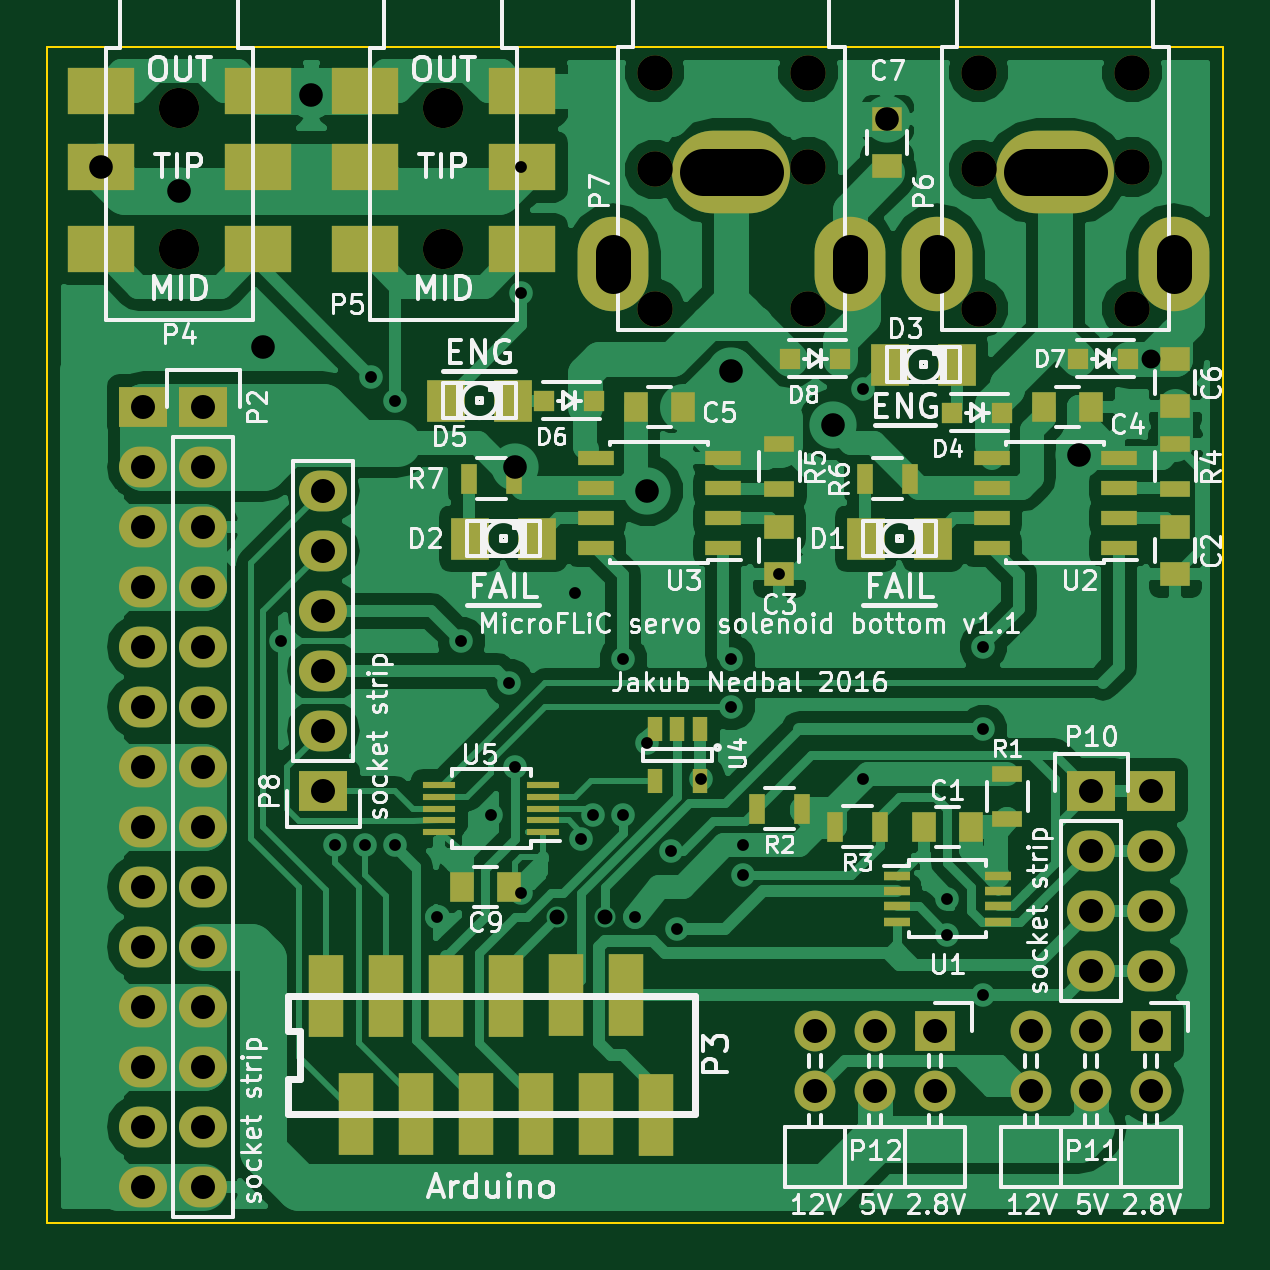
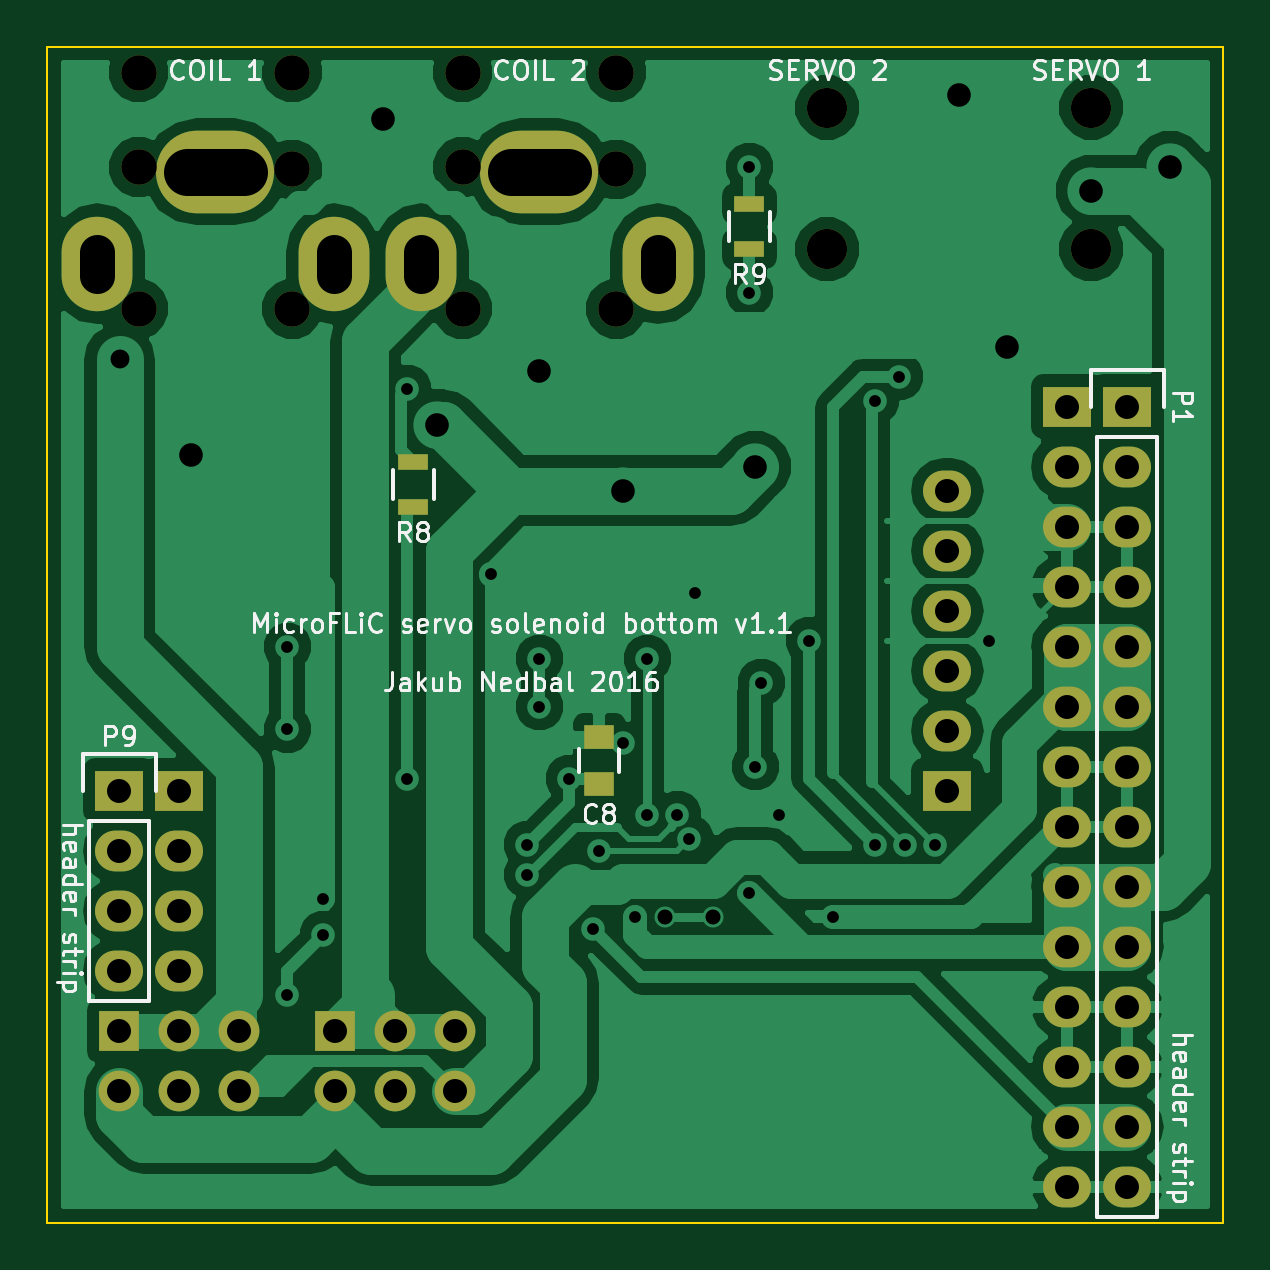
Circuit board: 8 layer files. Board 49.8 x 49.8 mm.
- bottom_copper: MicroFLiC_servo_solenoid_bottom-B.Cu.gbl (68592 bytes)
- bottom_mask: MicroFLiC_servo_solenoid_bottom-B.Mask.gbs (2818 bytes)
- bottom_silk: MicroFLiC_servo_solenoid_bottom-B.SilkS.gbo (31813 bytes)
- outline: MicroFLiC_servo_solenoid_bottom-Edge.Cuts.gm1 (508 bytes)
- top_copper: MicroFLiC_servo_solenoid_bottom-F.Cu.gtl (106434 bytes)
- top_mask: MicroFLiC_servo_solenoid_bottom-F.Mask.gts (5856 bytes)
- top_silk: MicroFLiC_servo_solenoid_bottom-F.SilkS.gto (80438 bytes)
- drill: MicroFLiC_servo_solenoid_bottom.drl (2271 bytes)

=== bottom_copper: MicroFLiC_servo_solenoid_bottom-B.Cu.gbl (68592 bytes, source omitted) ===
=== bottom_mask: MicroFLiC_servo_solenoid_bottom-B.Mask.gbs ===
G04 #@! TF.FileFunction,Soldermask,Bot*
%FSLAX46Y46*%
G04 Gerber Fmt 4.6, Leading zero omitted, Abs format (unit mm)*
G04 Created by KiCad (PCBNEW 4.0.2-4+6225~38~ubuntu14.04.1-stable) date Fri 18 Mar 2016 19:58:13 GMT*
%MOMM*%
G01*
G04 APERTURE LIST*
%ADD10C,0.100000*%
%ADD11R,1.300000X0.700000*%
%ADD12R,1.727200X1.727200*%
%ADD13O,1.727200X1.727200*%
%ADD14C,1.500000*%
%ADD15O,3.000000X4.000000*%
%ADD16O,5.000000X3.500000*%
%ADD17R,2.032000X1.727200*%
%ADD18O,2.032000X1.727200*%
%ADD19C,1.700000*%
%ADD20R,1.250000X1.000000*%
G04 APERTURE END LIST*
D10*
D11*
X120142000Y-108646000D03*
X120142000Y-106746000D03*
D12*
X137668000Y-141732000D03*
D13*
X137668000Y-144272000D03*
X135128000Y-141732000D03*
X135128000Y-144272000D03*
X132588000Y-141732000D03*
X132588000Y-144272000D03*
D12*
X146812000Y-141732000D03*
D13*
X146812000Y-144272000D03*
X144272000Y-141732000D03*
X144272000Y-144272000D03*
X141732000Y-141732000D03*
X141732000Y-144272000D03*
D14*
X145998000Y-111176000D03*
X139498000Y-111176000D03*
X145998000Y-105176000D03*
X139498000Y-105276000D03*
X145998000Y-101176000D03*
X139498000Y-101176000D03*
D15*
X147748000Y-109276000D03*
X137748000Y-109276000D03*
D16*
X142748000Y-105376000D03*
D14*
X132282000Y-111176000D03*
X125782000Y-111176000D03*
X132282000Y-105176000D03*
X125782000Y-105276000D03*
X132282000Y-101176000D03*
X125782000Y-101176000D03*
D15*
X134032000Y-109276000D03*
X124032000Y-109276000D03*
D16*
X129032000Y-105376000D03*
D17*
X146812000Y-131572000D03*
D18*
X146812000Y-134112000D03*
X146812000Y-136652000D03*
X146812000Y-139192000D03*
D19*
X116840000Y-108656000D03*
X116840000Y-102656000D03*
X105664000Y-108656000D03*
X105664000Y-102656000D03*
D11*
X134366000Y-117668000D03*
X134366000Y-119568000D03*
D17*
X104140000Y-115316000D03*
D18*
X104140000Y-117856000D03*
X104140000Y-120396000D03*
X104140000Y-122936000D03*
X104140000Y-125476000D03*
X104140000Y-128016000D03*
X104140000Y-130556000D03*
X104140000Y-133096000D03*
X104140000Y-135636000D03*
X104140000Y-138176000D03*
X104140000Y-140716000D03*
X104140000Y-143256000D03*
X104140000Y-145796000D03*
X104140000Y-148336000D03*
D17*
X106680000Y-115316000D03*
D18*
X106680000Y-117856000D03*
X106680000Y-120396000D03*
X106680000Y-122936000D03*
X106680000Y-125476000D03*
X106680000Y-128016000D03*
X106680000Y-130556000D03*
X106680000Y-133096000D03*
X106680000Y-135636000D03*
X106680000Y-138176000D03*
X106680000Y-140716000D03*
X106680000Y-143256000D03*
X106680000Y-145796000D03*
X106680000Y-148336000D03*
D17*
X111760000Y-131572000D03*
D18*
X111760000Y-129032000D03*
X111760000Y-126492000D03*
X111760000Y-123952000D03*
X111760000Y-121412000D03*
X111760000Y-118872000D03*
D17*
X144272000Y-131572000D03*
D18*
X144272000Y-134112000D03*
X144272000Y-136652000D03*
X144272000Y-139192000D03*
D20*
X126492000Y-129302000D03*
X126492000Y-131302000D03*
M02*

=== bottom_silk: MicroFLiC_servo_solenoid_bottom-B.SilkS.gbo (31813 bytes, source omitted) ===
=== outline: MicroFLiC_servo_solenoid_bottom-Edge.Cuts.gm1 ===
G04 #@! TF.FileFunction,Profile,NP*
%FSLAX46Y46*%
G04 Gerber Fmt 4.6, Leading zero omitted, Abs format (unit mm)*
G04 Created by KiCad (PCBNEW 4.0.2-4+6225~38~ubuntu14.04.1-stable) date Fri 18 Mar 2016 19:58:13 GMT*
%MOMM*%
G01*
G04 APERTURE LIST*
%ADD10C,0.100000*%
G04 APERTURE END LIST*
D10*
X149860000Y-100076000D02*
X149860000Y-149860000D01*
X100076000Y-100076000D02*
X149860000Y-100076000D01*
X100076000Y-149860000D02*
X149860000Y-149860000D01*
X100076000Y-100076000D02*
X100076000Y-149860000D01*
M02*

=== top_copper: MicroFLiC_servo_solenoid_bottom-F.Cu.gtl (106434 bytes, source omitted) ===
=== top_mask: MicroFLiC_servo_solenoid_bottom-F.Mask.gts ===
G04 #@! TF.FileFunction,Soldermask,Top*
%FSLAX46Y46*%
G04 Gerber Fmt 4.6, Leading zero omitted, Abs format (unit mm)*
G04 Created by KiCad (PCBNEW 4.0.2-4+6225~38~ubuntu14.04.1-stable) date Fri 18 Mar 2016 19:58:13 GMT*
%MOMM*%
G01*
G04 APERTURE LIST*
%ADD10C,0.100000*%
%ADD11R,1.597660X1.800860*%
%ADD12R,1.727200X1.727200*%
%ADD13O,1.727200X1.727200*%
%ADD14C,1.500000*%
%ADD15O,3.000000X4.000000*%
%ADD16O,5.000000X3.500000*%
%ADD17R,2.032000X1.727200*%
%ADD18O,2.032000X1.727200*%
%ADD19R,1.100000X0.400000*%
%ADD20R,1.400000X0.300000*%
%ADD21C,1.700000*%
%ADD22R,2.850000X2.000000*%
%ADD23R,1.550000X0.600000*%
%ADD24R,1.000000X1.250000*%
%ADD25R,1.250000X1.000000*%
%ADD26R,1.300000X0.700000*%
%ADD27R,0.700000X1.300000*%
%ADD28R,1.500000X3.500000*%
%ADD29R,0.650000X1.060000*%
%ADD30R,0.900000X0.900000*%
G04 APERTURE END LIST*
D10*
D11*
X135740140Y-113538000D03*
X138579860Y-113538000D03*
X116944140Y-115062000D03*
X119783860Y-115062000D03*
X117960140Y-120904000D03*
X120799860Y-120904000D03*
X134724140Y-120904000D03*
X137563860Y-120904000D03*
D12*
X137668000Y-141732000D03*
D13*
X137668000Y-144272000D03*
X135128000Y-141732000D03*
X135128000Y-144272000D03*
X132588000Y-141732000D03*
X132588000Y-144272000D03*
D12*
X146812000Y-141732000D03*
D13*
X146812000Y-144272000D03*
X144272000Y-141732000D03*
X144272000Y-144272000D03*
X141732000Y-141732000D03*
X141732000Y-144272000D03*
D14*
X145998000Y-111176000D03*
X139498000Y-111176000D03*
X145998000Y-105176000D03*
X139498000Y-105276000D03*
X145998000Y-101176000D03*
X139498000Y-101176000D03*
D15*
X147748000Y-109276000D03*
X137748000Y-109276000D03*
D16*
X142748000Y-105376000D03*
D14*
X132282000Y-111176000D03*
X125782000Y-111176000D03*
X132282000Y-105176000D03*
X125782000Y-105276000D03*
X132282000Y-101176000D03*
X125782000Y-101176000D03*
D15*
X134032000Y-109276000D03*
X124032000Y-109276000D03*
D16*
X129032000Y-105376000D03*
D17*
X146812000Y-131572000D03*
D18*
X146812000Y-134112000D03*
X146812000Y-136652000D03*
X146812000Y-139192000D03*
D19*
X136026000Y-135169000D03*
X136026000Y-135819000D03*
X136026000Y-136469000D03*
X136026000Y-137119000D03*
X140326000Y-137119000D03*
X140326000Y-136469000D03*
X140326000Y-135819000D03*
X140326000Y-135169000D03*
D20*
X121072000Y-133334000D03*
X121072000Y-132834000D03*
X121072000Y-132334000D03*
X121072000Y-131834000D03*
X121072000Y-131334000D03*
X116672000Y-131334000D03*
X116672000Y-131834000D03*
X116672000Y-132334000D03*
X116672000Y-132834000D03*
X116672000Y-133334000D03*
D21*
X116840000Y-108656000D03*
X116840000Y-102656000D03*
D22*
X120165000Y-101956000D03*
X120165000Y-105156000D03*
X120165000Y-108656000D03*
X113515000Y-101956000D03*
X113515000Y-105156000D03*
X113515000Y-108656000D03*
D21*
X105664000Y-108656000D03*
X105664000Y-102656000D03*
D22*
X108989000Y-101956000D03*
X108989000Y-105156000D03*
X108989000Y-108656000D03*
X102339000Y-101956000D03*
X102339000Y-105156000D03*
X102339000Y-108656000D03*
D23*
X145448000Y-121285000D03*
X145448000Y-120015000D03*
X145448000Y-118745000D03*
X145448000Y-117475000D03*
X140048000Y-117475000D03*
X140048000Y-118745000D03*
X140048000Y-120015000D03*
X140048000Y-121285000D03*
X128684000Y-121285000D03*
X128684000Y-120015000D03*
X128684000Y-118745000D03*
X128684000Y-117475000D03*
X123284000Y-117475000D03*
X123284000Y-118745000D03*
X123284000Y-120015000D03*
X123284000Y-121285000D03*
D24*
X139176000Y-133096000D03*
X137176000Y-133096000D03*
D25*
X147828000Y-122412000D03*
X147828000Y-120412000D03*
X131064000Y-122412000D03*
X131064000Y-120412000D03*
D24*
X144256000Y-115316000D03*
X142256000Y-115316000D03*
X126984000Y-115316000D03*
X124984000Y-115316000D03*
D25*
X147828000Y-115300000D03*
X147828000Y-113300000D03*
X135636000Y-103140000D03*
X135636000Y-105140000D03*
D24*
X117618000Y-135636000D03*
X119618000Y-135636000D03*
D26*
X147828000Y-116906000D03*
X147828000Y-118806000D03*
X131064000Y-116906000D03*
X131064000Y-118806000D03*
D27*
X134686000Y-118364000D03*
X136586000Y-118364000D03*
X117922000Y-118364000D03*
X119822000Y-118364000D03*
D28*
X111887000Y-140248000D03*
X113157000Y-145248000D03*
X114427000Y-140248000D03*
X115697000Y-145248000D03*
X116967000Y-140248000D03*
X118237000Y-145248000D03*
X119507000Y-140248000D03*
X120777000Y-145248000D03*
X122047000Y-140208000D03*
X123317000Y-145248000D03*
X124587000Y-140208000D03*
X125857000Y-145288000D03*
D17*
X104140000Y-115316000D03*
D18*
X104140000Y-117856000D03*
X104140000Y-120396000D03*
X104140000Y-122936000D03*
X104140000Y-125476000D03*
X104140000Y-128016000D03*
X104140000Y-130556000D03*
X104140000Y-133096000D03*
X104140000Y-135636000D03*
X104140000Y-138176000D03*
X104140000Y-140716000D03*
X104140000Y-143256000D03*
X104140000Y-145796000D03*
X104140000Y-148336000D03*
D17*
X106680000Y-115316000D03*
D18*
X106680000Y-117856000D03*
X106680000Y-120396000D03*
X106680000Y-122936000D03*
X106680000Y-125476000D03*
X106680000Y-128016000D03*
X106680000Y-130556000D03*
X106680000Y-133096000D03*
X106680000Y-135636000D03*
X106680000Y-138176000D03*
X106680000Y-140716000D03*
X106680000Y-143256000D03*
X106680000Y-145796000D03*
X106680000Y-148336000D03*
D17*
X111760000Y-131572000D03*
D18*
X111760000Y-129032000D03*
X111760000Y-126492000D03*
X111760000Y-123952000D03*
X111760000Y-121412000D03*
X111760000Y-118872000D03*
D17*
X144272000Y-131572000D03*
D18*
X144272000Y-134112000D03*
X144272000Y-136652000D03*
X144272000Y-139192000D03*
D26*
X140716000Y-130876000D03*
X140716000Y-132776000D03*
D27*
X132014000Y-132334000D03*
X130114000Y-132334000D03*
X133416000Y-133096000D03*
X135316000Y-133096000D03*
D29*
X127696000Y-128948000D03*
X126746000Y-128948000D03*
X125796000Y-128948000D03*
X125796000Y-131148000D03*
X127696000Y-131148000D03*
D30*
X140501000Y-115570000D03*
X138391000Y-115570000D03*
X123229000Y-115062000D03*
X121119000Y-115062000D03*
X145835000Y-113284000D03*
X143725000Y-113284000D03*
X133643000Y-113284000D03*
X131533000Y-113284000D03*
M02*

=== top_silk: MicroFLiC_servo_solenoid_bottom-F.SilkS.gto (80438 bytes, source omitted) ===
=== drill: MicroFLiC_servo_solenoid_bottom.drl ===
M48
METRIC,TZ
T1C0.500
T2C0.635
T3C0.800
T4C1.000
T5C1.016
T6C1.500
T7C2.000
T8C1.500
T9C1.700
%
G90
G05
T1
X109982Y-125222
X112268Y-133858
X113538Y-133858
X113792Y-114046
X114808Y-115062
X114808Y-133858
X116586Y-136906
X117602Y-125222
X118872Y-132588
X119634Y-127000
X119888Y-130556
X120142Y-105156
X120142Y-110490
X120142Y-135890
X122428Y-123190
X122682Y-133604
X123190Y-132588
X124460Y-125984
X124460Y-132588
X124968Y-136906
X125476Y-129540
X126492Y-134112
X126746Y-137414
X127762Y-131064
X129032Y-125984
X129032Y-128016
X129540Y-133858
X129540Y-135128
X131064Y-122412
X134620Y-114554
X134620Y-131064
X138176Y-136144
X138176Y-137668
X139700Y-125476
X139700Y-128966
X139700Y-140208
T2
X121666Y-136906
X123698Y-136906
T3
X146796Y-113300
T4
X102339Y-105156
X105664Y-106172
X109220Y-112776
X111252Y-102108
X119888Y-117856
X125476Y-118872
X129032Y-113792
X133350Y-116078
X135636Y-103140
X143764Y-117348
T5
X104140Y-115316
X104140Y-117856
X104140Y-120396
X104140Y-122936
X104140Y-125476
X104140Y-128016
X104140Y-130556
X104140Y-133096
X104140Y-135636
X104140Y-138176
X104140Y-140716
X104140Y-143256
X104140Y-145796
X104140Y-148336
X106680Y-115316
X106680Y-117856
X106680Y-120396
X106680Y-122936
X106680Y-125476
X106680Y-128016
X106680Y-130556
X106680Y-133096
X106680Y-135636
X106680Y-138176
X106680Y-140716
X106680Y-143256
X106680Y-145796
X106680Y-148336
X111760Y-118872
X111760Y-121412
X111760Y-123952
X111760Y-126492
X111760Y-129032
X111760Y-131572
X132588Y-141732
X132588Y-144272
X135128Y-141732
X135128Y-144272
X137668Y-141732
X137668Y-144272
X141732Y-141732
X141732Y-144272
X144272Y-131572
X144272Y-134112
X144272Y-136652
X144272Y-139192
X144272Y-141732
X144272Y-144272
X146812Y-131572
X146812Y-134112
X146812Y-136652
X146812Y-139192
X146812Y-141732
X146812Y-144272
T8
X125782Y-101176
X125782Y-105276
X125782Y-111176
X132282Y-101176
X132282Y-105176
X132282Y-111176
X139498Y-101176
X139498Y-105276
X139498Y-111176
X145998Y-101176
X145998Y-105176
X145998Y-111176
T9
X105664Y-102656
X105664Y-108656
X116840Y-102656
X116840Y-108656
T6
X124032Y-108776G85X124032Y-109776
G05
X134032Y-108776G85X134032Y-109776
G05
X137748Y-108776G85X137748Y-109776
G05
X147748Y-108776G85X147748Y-109776
G05
T7
X130232Y-105376G85X127832Y-105376
G05
X143948Y-105376G85X141548Y-105376
G05
T0
M30
